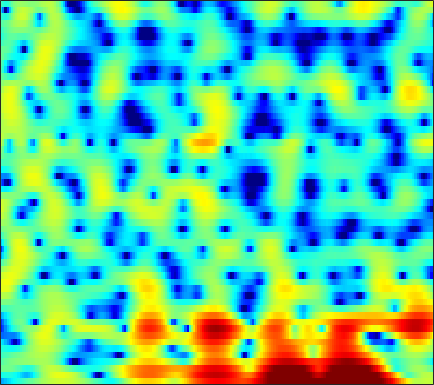

The table this chart was drawn from, first rows:
-8.4574, -7.8461, -7.0539, -6.3054, -5.7956, -5.1194, -4.5084, -4.0775, -3.5398, -3.0342, -2.555, -2.2063, -1.7455, -1.2866, -0.9464, -0.50187, -0.063104, 0.25579, 0.66835, 1.0582, 1.4234, 1.6765, 1.9806, 2.2444
-4.252, -3.983, -3.74, -3.637, -3.665, -3.842, -4.201, -4.592, -5.276, -6.104, -6.96, -7.469, -7.655, -7.052, -6.154, -4.675, -3.156, -2.086, -0.8024, 0.3033, 1.234, 1.825, 2.482, 2.999
-0.7536, -0.5936, -0.4687, -0.4509, -0.5137, -0.699, -1.016, -1.34, -1.877, -2.499, -3.134, -3.532, -3.814, -3.668, -3.254, -2.416, -1.438, -0.6994, 0.2069, 0.9761, 1.583, 1.931, 2.245, 2.398
-1.806, -1.429, -1.001, -0.6568, -0.4437, -0.2123, -0.03574, 0.06791, 0.1794, 0.273, 0.3674, 0.4453, 0.566, 0.7105, 0.8367, 1.015, 1.188, 1.305, 1.425, 1.477, 1.445, 1.351, 1.117, 0.7407
-2.781, -2.464, -2.104, -1.79, -1.571, -1.291, -1.009, -0.7927, -0.4939, -0.1845, 0.1379, 0.381, 0.6988, 1.002, 1.211, 1.456, 1.648, 1.753, 1.831, 1.825, 1.724, 1.582, 1.297, 0.8902
-3.485, -3.691, -3.986, -4.26, -4.418, -4.506, -4.382, -4.124, -3.579, -2.843, -1.998, -1.344, -0.5048, 0.2626, 0.7759, 1.369, 1.847, 2.128, 2.399, 2.552, 2.58, 2.526, 2.353, 2.065
-5.334, -6.16, -7.421, -9.043, -10.64, -13.53, -17.02, -17.09, -12.89, -8.871, -5.836, -4.036, -2.1, -0.5683, 0.364, 1.377, 2.161, 2.612, 3.048, 3.308, 3.4, 3.37, 3.199, 2.897
-10.36, -10.4, -10.02, -9.67, -9.588, -9.63, -9.529, -9.001, -7.62, -5.733, -3.801, -2.495, -0.9798, 0.2953, 1.103, 2.016, 2.742, 3.178, 3.605, 3.848, 3.898, 3.794, 3.446, 2.84
-13.33, -11.7, -9.242, -7.16, -5.856, -4.41, -3.296, -2.557, -1.702, -1.006, -0.4483, -0.1439, 0.1257, 0.3079, 0.4367, 0.7026, 1.175, 1.669, 2.424, 3.143, 3.677, 3.898, 3.876, 3.434
-12.2, -10.14, -7.586, -5.499, -4.21, -2.813, -1.766, -1.186, -0.7015, -0.568, -0.8342, -1.341, -2.551, -4.691, -7.358, -14.15, -16.7, -9.258, -3.975, -0.8246, 1.23, 2.288, 3.21, 3.692
-7.855, -6.969, -5.596, -4.288, -3.434, -2.535, -1.865, -1.515, -1.24, -1.18, -1.345, -1.603, -2.115, -2.769, -3.233, -3.596, -3.402, -2.862, -1.772, -0.5515, 0.5855, 1.309, 2.075, 2.644
-2.548, -2.466, -2.264, -2.025, -1.851, -1.654, -1.497, -1.417, -1.378, -1.381, -1.421, -1.461, -1.499, -1.489, -1.425, -1.252, -0.976, -0.7009, -0.2503, 0.2485, 0.7456, 1.099, 1.51, 1.838
-0.1956, -0.177, -0.2059, -0.3173, -0.4449, -0.6793, -0.9886, -1.258, -1.628, -1.974, -2.228, -2.334, -2.315, -2.114, -1.868, -1.459, -0.9863, -0.6083, -0.109, 0.3579, 0.7723, 1.04, 1.337, 1.557
1.929, 1.98, 1.879, 1.588, 1.224, 0.5412, -0.4159, -1.317, -2.759, -4.407, -5.934, -6.607, -6.431, -5.299, -4.259, -2.929, -1.782, -1.057, -0.2722, 0.3458, 0.829, 1.114, 1.399, 1.564
3.67, 3.844, 3.846, 3.589, 3.191, 2.359, 1.128, -0.1178, -2.353, -5.54, -10.17, -13.84, -11.81, -7.625, -5.476, -3.513, -2.232, -1.571, -0.9536, -0.5071, -0.1482, 0.07608, 0.3118, 0.4739
3.635, 4.004, 4.281, 4.296, 4.146, 3.728, 3.078, 2.44, 1.442, 0.3576, -0.6532, -1.269, -1.823, -2.15, -2.342, -2.663, -3.193, -3.731, -4.529, -5.175, -5.355, -5.089, -4.406, -3.653
2.498, 3.01, 3.528, 3.842, 3.963, 3.97, 3.803, 3.575, 3.157, 2.622, 1.988, 1.453, 0.6348, -0.3357, -1.204, -2.672, -4.647, -6.643, -10.54, -18.06, -27.32, -16.03, -10.63, -7.898
0.697, 1.289, 1.99, 2.577, 2.938, 3.288, 3.48, 3.525, 3.441, 3.204, 2.804, 2.4, 1.715, 0.8601, 0.0883, -1.117, -2.497, -3.635, -5.183, -6.463, -7.179, -7.27, -6.948, -6.488
-2.248, -1.408, -0.302, 0.7687, 1.468, 2.255, 2.852, 3.168, 3.405, 3.441, 3.286, 3.049, 2.591, 1.987, 1.453, 0.6684, -0.1944, -0.8524, -1.698, -2.495, -3.223, -3.711, -4.354, -5.027
-7.826, -5.844, -3.339, -1.216, 0.09328, 1.499, 2.563, 3.135, 3.634, 3.85, 3.814, 3.634, 3.22, 2.635, 2.128, 1.382, 0.6225, 0.08306, -0.5852, -1.206, -1.799, -2.284, -3.087, -4.149
-12.54, -8.613, -4.695, -1.806, -0.1257, 1.617, 2.863, 3.512, 4.045, 4.225, 4.072, 3.745, 3.036, 2.037, 1.113, -0.2588, -1.556, -2.304, -2.779, -2.668, -2.308, -2.099, -1.988, -2.212
-6.329, -4.519, -2.28, -0.3939, 0.7763, 2.048, 2.952, 3.417, 3.746, 3.74, 3.387, 2.881, 1.837, 0.2749, -1.363, -4.453, -9.699, -17.8, -16.3, -8.225, -4.571, -2.899, -1.45, -0.6212
-2.704, -1.797, -0.6987, 0.2293, 0.8337, 1.451, 1.861, 2.045, 2.115, 1.987, 1.652, 1.267, 0.5572, -0.3906, -1.247, -2.547, -3.758, -4.34, -4.316, -3.428, -2.234, -1.369, -0.4204, 0.2654
-0.483, -0.1729, 0.1255, 0.32, 0.3858, 0.3596, 0.2433, 0.09382, -0.1415, -0.3789, -0.5894, -0.7324, -0.9, -1.042, -1.131, -1.2, -1.171, -1.075, -0.8003, -0.4112, 0.06147, 0.4233, 0.8595, 1.186
1.26, 1.123, 0.8111, 0.3282, -0.1835, -1.006, -1.973, -2.747, -3.69, -4.334, -4.475, -4.284, -3.747, -3.063, -2.529, -1.81, -1.135, -0.644, -0.004411, 0.5927, 1.142, 1.5, 1.884, 2.152
2.591, 2.169, 1.412, 0.3681, -0.6375, -2.368, -4.715, -7.008, -11.21, -16.23, -14.94, -11.7, -8.524, -6.375, -5.136, -3.741, -2.526, -1.653, -0.5707, 0.4133, 1.279, 1.82, 2.392, 2.782
3.279, 2.81, 2, 0.955, -0.002137, -1.612, -3.62, -5.41, -8.013, -10.12, -10.55, -10.01, -9.116, -8.474, -8.04, -7.215, -5.776, -4.409, -2.527, -0.8056, 0.6022, 1.454, 2.321, 2.874
2.964, 2.647, 2.145, 1.54, 0.9927, 0.1859, -0.7481, -1.499, -2.524, -3.558, -4.657, -5.604, -7.302, -10.13, -14.05, -30.15, -13.9, -8.522, -4.266, -1.486, 0.4017, 1.413, 2.332, 2.857
0.4487, 0.3626, 0.2297, 0.1269, 0.07351, 0.04607, 0.00545, -0.06393, -0.2402, -0.5358, -0.9985, -1.473, -2.273, -3.193, -3.782, -3.999, -3.268, -2.243, -0.7508, 0.5657, 1.549, 2.063, 2.437, 2.514
-5.096, -5.275, -5.394, -5.085, -4.434, -3.261, -1.974, -1.098, -0.1475, 0.5575, 1.045, 1.275, 1.453, 1.554, 1.623, 1.738, 1.94, 2.099, 2.314, 2.421, 2.378, 2.211, 1.801, 1.159
-11.12, -12.69, -17.56, -23.32, -14.98, -8.597, -4.749, -2.712, -0.6677, 0.8157, 1.89, 2.494, 3.088, 3.487, 3.678, 3.811, 3.805, 3.705, 3.425, 2.947, 2.228, 1.498, 0.2571, -1.322
-9.245, -9.274, -9.424, -8.883, -7.652, -5.489, -3.271, -1.798, -0.1221, 1.212, 2.248, 2.86, 3.477, 3.885, 4.064, 4.151, 4.038, 3.835, 3.355, 2.628, 1.583, 0.5497, -1.261, -3.718
-4.889, -4.597, -4.157, -3.597, -3.022, -2.162, -1.202, -0.4793, 0.442, 1.257, 1.958, 2.387, 2.832, 3.131, 3.264, 3.313, 3.211, 3.027, 2.619, 2.009, 1.161, 0.3472, -0.9871, -2.64
-2.164, -2.16, -2.059, -1.839, -1.612, -1.195, -0.7011, -0.2976, 0.2243, 0.7019, 1.099, 1.335, 1.577, 1.748, 1.837, 1.896, 1.915, 1.867, 1.744, 1.486, 1.108, 0.7331, 0.1142, -0.5987
-0.6976, -1.165, -1.701, -1.992, -2.023, -1.746, -1.25, -0.8274, -0.3248, 0.03995, 0.2027, 0.214, 0.117, -0.01408, -0.06572, 0.02098, 0.2785, 0.5598, 0.9411, 1.25, 1.411, 1.43, 1.308, 1.063
0.3642, -1.145, -3.643, -6.101, -6.531, -4.819, -2.585, -1.28, -0.1368, 0.3408, 0.2094, -0.2886, -1.488, -3.164, -4.327, -4.544, -3.002, -1.458, 0.3009, 1.603, 2.416, 2.756, 2.913, 2.768
2.261, 0.5897, -2.466, -6.053, -6.841, -4.025, -1.148, 0.305, 1.464, 1.812, 1.428, 0.6039, -1.349, -4.649, -8.21, -9.749, -4.953, -2.033, 0.5765, 2.19, 3.124, 3.454, 3.464, 3.002
2.457, 2.016, 1.412, 0.9551, 0.8545, 0.983, 1.326, 1.579, 1.777, 1.735, 1.389, 0.9562, 0.2136, -0.5495, -0.9819, -1.163, -0.8553, -0.4189, 0.2304, 0.7488, 1.039, 1.048, 0.7277, -0.01031
1.712, 1.874, 2.017, 2.1, 2.133, 2.157, 2.136, 2.088, 1.929, 1.663, 1.28, 0.9361, 0.4313, -0.07347, -0.4069, -0.7624, -0.9598, -1.038, -1.045, -0.9996, -1.003, -1.068, -1.292, -1.726
1.344, 1.87, 2.368, 2.703, 2.828, 2.892, 2.796, 2.643, 2.318, 1.857, 1.285, 0.7754, 0.01661, -0.8026, -1.42, -2.19, -2.815, -3.13, -3.295, -3.192, -2.921, -2.676, -2.388, -2.223
1.661, 2.333, 2.983, 3.386, 3.543, 3.573, 3.407, 3.145, 2.647, 1.957, 1.087, 0.3023, -0.917, -2.375, -3.644, -5.55, -7.578, -8.744, -8.989, -7.719, -5.96, -4.755, -3.461, -2.523
2.232, 2.833, 3.449, 3.804, 3.928, 3.853, 3.552, 3.169, 2.453, 1.525, 0.3786, -0.5988, -2.087, -3.843, -5.44, -8.228, -12.4, -17.34, -18.57, -11.83, -7.696, -5.664, -3.739, -2.435
2.402, 2.982, 3.561, 3.897, 3.96, 3.797, 3.316, 2.763, 1.74, 0.4277, -1.105, -2.317, -3.848, -5.058, -5.713, -6.336, -6.73, -6.738, -6.284, -5.333, -4.112, -3.237, -2.255, -1.553
2.044, 2.853, 3.616, 4.056, 4.142, 3.977, 3.418, 2.716, 1.364, -0.5792, -3.331, -6.103, -10.69, -12.19, -9.713, -6.572, -4.474, -3.361, -2.264, -1.434, -0.8837, -0.6129, -0.4885, -0.6016
0.9761, 2.031, 3, 3.538, 3.726, 3.667, 3.305, 2.802, 1.789, 0.3132, -1.696, -3.547, -5.984, -6.543, -5.325, -3.179, -1.399, -0.4346, 0.4579, 0.9173, 0.9751, 0.7554, 0.0974, -0.9999
0.01982, 0.5749, 1.065, 1.333, 1.457, 1.514, 1.506, 1.457, 1.298, 1.019, 0.7003, 0.4612, 0.2792, 0.3368, 0.561, 1.013, 1.506, 1.802, 2.016, 1.926, 1.512, 0.931, -0.2403, -1.988
-0.806, -1.214, -1.904, -2.558, -2.895, -2.823, -2.265, -1.647, -0.7718, 0.03113, 0.693, 1.125, 1.635, 2.085, 2.388, 2.74, 2.99, 3.094, 3.056, 2.8, 2.266, 1.671, 0.5869, -0.8462
-1.83, -3.275, -5.979, -10.15, -14.54, -14.63, -9.142, -6.315, -3.669, -1.806, -0.4282, 0.4128, 1.342, 2.122, 2.615, 3.151, 3.527, 3.695, 3.75, 3.602, 3.207, 2.753, 1.924, 0.8541
-1.531, -2.808, -4.828, -7.129, -8.529, -8.794, -7.383, -6.067, -4.463, -3.146, -2.004, -1.198, -0.1635, 0.8403, 1.552, 2.395, 3.078, 3.459, 3.786, 3.86, 3.699, 3.411, 2.805, 1.942
-0.5867, -1.158, -1.969, -2.765, -3.317, -3.89, -4.328, -4.603, -5.005, -5.35, -5.352, -4.887, -3.616, -1.952, -0.6877, 0.8291, 2.057, 2.77, 3.458, 3.842, 3.947, 3.837, 3.456, 2.799
-0.8997, -0.9164, -1.108, -1.46, -1.835, -2.56, -3.592, -4.67, -6.797, -10.37, -17.75, -20.98, -10.85, -5.691, -3.156, -0.7135, 1.034, 2.01, 2.952, 3.571, 3.879, 3.935, 3.779, 3.369
-2.694, -2.132, -1.673, -1.529, -1.602, -1.959, -2.619, -3.34, -4.56, -5.959, -7.003, -6.977, -5.702, -3.812, -2.415, -0.801, 0.5006, 1.287, 2.102, 2.682, 3.054, 3.205, 3.232, 3.068
-3.844, -2.953, -2.084, -1.543, -1.323, -1.204, -1.272, -1.412, -1.665, -1.911, -2.027, -1.994, -1.755, -1.336, -0.9607, -0.4332, 0.07927, 0.4509, 0.9218, 1.344, 1.72, 1.943, 2.15, 2.222
-2.895, -2.235, -1.516, -0.9299, -0.5811, -0.219, 0.03304, 0.1623, 0.2428, 0.2428, 0.1716, 0.07452, -0.1095, -0.3513, -0.5706, -0.8832, -1.142, -1.231, -1.107, -0.6766, -0.06912, 0.4159, 0.9971, 1.417
-1.645, -1.403, -1.031, -0.5436, -0.1035, 0.4929, 1.05, 1.389, 1.71, 1.845, 1.754, 1.535, 0.9961, 0.1176, -0.7977, -2.431, -4.508, -6.073, -6.815, -5.192, -2.874, -1.372, 0.1267, 1.105
-2.677, -3.335, -3.657, -3.013, -1.999, -0.4685, 0.8825, 1.674, 2.43, 2.828, 2.885, 2.697, 2.123, 1.114, 0.005903, -2.118, -5.33, -8.716, -11.33, -6.979, -3.126, -1.149, 0.6137, 1.64
-6.008, -9.921, -26.19, -12.42, -6.87, -2.856, -0.4533, 0.7513, 1.79, 2.351, 2.551, 2.493, 2.196, 1.697, 1.204, 0.4642, -0.2427, -0.6101, -0.6765, -0.2014, 0.5732, 1.171, 1.793, 2.09
-2.236, -3.031, -3.63, -3.227, -2.417, -1.166, -0.125, 0.4341, 0.8569, 0.9861, 0.8822, 0.7226, 0.4695, 0.265, 0.1835, 0.2011, 0.3581, 0.5734, 0.9403, 1.347, 1.766, 2.011, 2.185, 2.1
